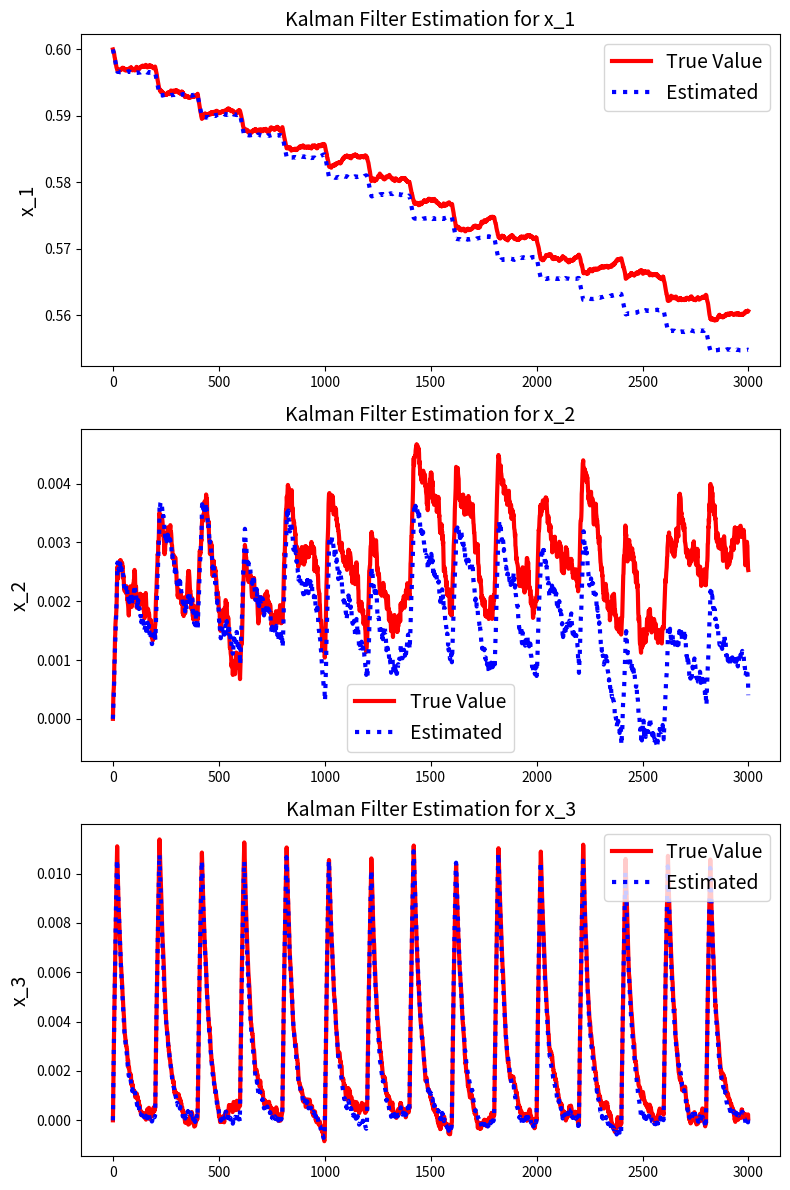
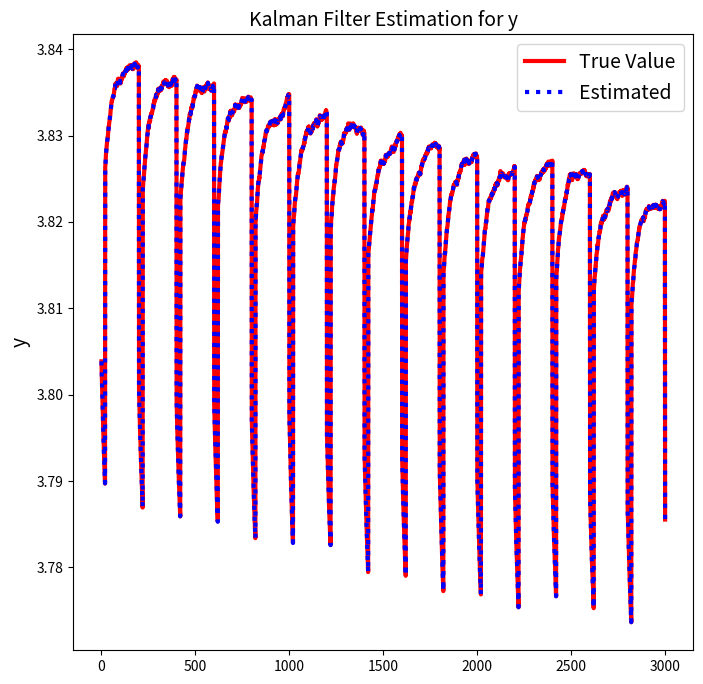
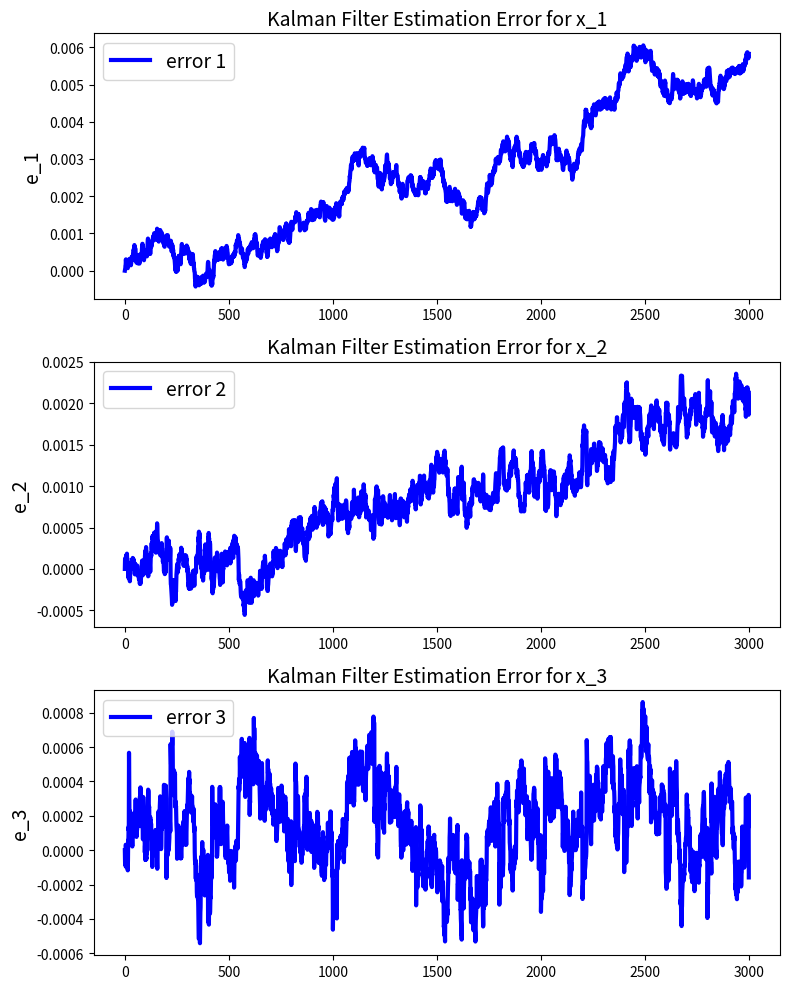

These figures' Python source, in order:
#!/usr/bin/env python3
# -*- coding: utf-8 -*-
"""
Created on Fri Apr 21 16:03:57 2023

@author: moonjihoon
"""

import numpy as np
import math
import sympy
from scipy.linalg import sqrtm
import matplotlib.pyplot as plt

## Input Current Profile
amplitude = 0.5
start_times = [0, 200, 400, 600, 800, 1000, 1200, 1400, 1600, 1800, 2000, 2200, 2400, 2600, 2800, 3000]
durations = [20, 20, 20, 20, 20, 20, 20, 20, 20, 20, 20, 20, 20, 20, 20, 20]
end_time = 3000
num_samples = 3000

time = np.linspace(0, end_time, num_samples)

U = np.zeros_like(time)

for start, duration in zip(start_times, durations):
    U[(time >= start) & (time < start + duration)] = amplitude
    
## Initial Values
N = 3000                                # Number of time steps
dt = 1

# Initial SOC
SOC_int = 0.6;

x0 = np.array([[SOC_int],[0],[0]])      # Initial State
xhat = x0                               # Initial State Estimate
Q = np.diag(np.array([0.000000005, 0.000000005, 0.000000005]))        # Process Noise Covariance
R = np.diag(np.array([0.000000005]))              # Measurement Noise Covariance
P0 = np.diag(np.array([1, 1, 1]))       # Initial Error Covariance

## Linearization

x1 = sympy.Symbol('x1')
x2 = sympy.Symbol('x2')
x3 = sympy.Symbol('x3')
u = sympy.Symbol('u')

# Nonlinear Parameters
V_oc = -1.031*sympy.exp(-35*x1) + 3.685 + 0.2156*x1 - 0.1178*x1**2 + 0.3201*x1**3
R0 = 0.1562*sympy.exp(-24.37*x1) + 0.07446
Rs = 0.3208*sympy.exp(-29.14*x1) + 0.04669
Cs = -752.9*sympy.exp(-13.51*x1) + 703.6
Rf = 6.603*sympy.exp(-155.2*x1) + 0.04984
Cf = -6056*sympy.exp(-27.12*x1) + 4475
Rsd = 999999999999
Cb = 3060

## Nonlinear Model
# State Equations
f1 = -(1/(Rsd*Cb))*x1 - (1/Cb)*u
f2 = -(1/(Rf*Cf))*x2 + (1/Cf)*u
f3 = -(1/(Rs*Cs))*x3 + (1/Cs)*u

# Output Equation
Vb = V_oc - R0*u - x2 - x3;

## Linearized Model Matrix
# F and G matrix
df1dx1 = sympy.diff(f1,x1)
df2dx1 = sympy.diff(f2,x1)
df2dx2 = sympy.diff(f2,x2)
df3dx1 = sympy.diff(f3,x1)
df3dx3 = sympy.diff(f3,x3)

df1du = sympy.diff(f1,u)
df2du = sympy.diff(f2,u)
df3du = sympy.diff(f3,u)

F11 = df1dx1.subs(x1,SOC_int)
F21 = df2dx1.subs({x1:SOC_int , x2:0 , u:0})
F22 = df2dx2.subs({x1:SOC_int , x2:0})
F31 = df3dx1.subs({x1:SOC_int , x3:0 , u:0})
F33 = df3dx3.subs({x1:SOC_int , x3:0})

G1 = df1du
G2 = df2du.subs(x1,SOC_int)
G3 = df3du.subs(x1,SOC_int)

# H and D matrix
dVbdx1 = sympy.diff(Vb,x1)
dVbdx2 = sympy.diff(Vb,x2)
dVbdx3 = sympy.diff(Vb,x3)

dVbdu = sympy.diff(Vb,u)

H1 = dVbdx1.subs({x1:SOC_int, u:0})
H2 = dVbdx2
H3 = dVbdx3

# Define System Matrices
F = np.array([[F11, 0, 0],[F21, F22, 0],[F31, 0, F33]])
G = np.array([[G1],[G2],[G3]])
H = np.array([H1, H2, H3])
D = dVbdu.subs(x1,SOC_int)

H0 = H
h0 = Vb.subs({x1:SOC_int, x2:0, x3:0, u:0})
z0 = h0 - H0 @ x0

# Discrete Time Extended Kalman Filter
class DiscreteTimeKF:
    
    def __init__(self, State, U, State_covariance, F, H, Q, R, G, M, h, L,Rs,Cs,Rf,Cf,Rsd,Cb,dt):
        self.State = State
        self.Measurement = None
        self.Control = U
        self.StateCovariance = State_covariance
        self.ProcessCovariance = Q
        self.MeasurementCovariance = R
        self.Fmatrix = F
        self.Gmatrix = G
        self.Hmatrix = H
        self.Mmatrix = M
        self.hmatrix = h
        self.Lmatrix = L
        self.R_s = Rs
        self.C_s = Cs
        self.R_f = Rf
        self.C_f = Cf
        self.R_sd = Rsd
        self.C_b = Cb
        self.d_t = dt
    
    def predict(self):
        """
        PREDICT the state estimate and compute its covariance
        """
        xhat = self.State
        P = self.StateCovariance
        F = self.Fmatrix
        Q = self.ProcessCovariance
        U = self.Control
        L = self.Lmatrix
        Rs = self.R_s
        Cs = self.C_s
        Rf = self.R_f
        Cf = self.C_f
        Rsd = self.R_sd
        Cb = self.C_b
        d_t = self.d_t
        
        xhat[0] = xhat[0] + d_t*(-(1/(Rsd*Cb))*xhat[0] - (1/Cb)*U);
        xhat[1] = xhat[1] + d_t*(-(1/(Rf*Cf))*xhat[1] + (1/Cf)*U);
        xhat[2] = xhat[2] + d_t*(-(1/(Rs*Cs))*xhat[2] + (1/Cs)*U);
            
        P = F.dot(P).dot(F.T) + L @ Q @ L.T
        
        self.StateCovariance = P
        self.State = xhat
    
    def correct(self):
        """
        CORRECT the state estimate and compute its covariance
        """
        xhat = self.State
        P = self.StateCovariance
        y = self.Measurement
        H = self.Hmatrix
        h = self.hmatrix
        M = self.Mmatrix
        R = self.MeasurementCovariance
        
        K = P @ H.T / (H @ P @ H.T + M * R * M)
        xhat = xhat + K.T*(y - h)
        P = (np.eye(len(xhat)) - K.dot(H)) * P
        
        self.StateCovariance = P
        self.State = xhat

# Create an object of the class using the class name
#from RUN_KF import DiscreteTimeKF

KF = DiscreteTimeKF

KF.State = xhat
KF.Control = U[1]
KF.StateCovariance = P0
KF.ProcessCovariance = Q
KF.MeasurementCovariance = R
KF.Fmatrix = F
KF.Gmatrix = G
KF.Hmatrix = H0
KF.Mmatrix = 1
KF.hmatrix = h0
KF.Lmatrix = np.eye(3)
KF.R_s = Rs.subs(x1,SOC_int)
KF.C_s = Cs.subs(x1,SOC_int)
KF.R_f = Rf.subs(x1,SOC_int)
KF.C_f = Cf.subs(x1,SOC_int)
KF.R_sd = Rsd
KF.C_b = Cb
KF.d_t = dt

## Simulate system with noisy measurements and call Kalman filter class
# Preallocate for storage and store initial conditions

xarray = np.zeros((3,N),dtype=object)
xarray[:,0] = x0.flatten()
yarray = np.zeros((1,N))
xhatarray = np.zeros((3,N),dtype=object)
xhatarray[:,0] = x0.flatten()
yhatarray = np.zeros((1,N))

Parray = np.zeros((3,N))
Parray[:,0] = np.zeros((3,1)).flatten()

x = np.zeros((3,N),dtype=object)
y = np.zeros((1,N))

x[:,0] = x0.flatten()
y[:,0] = -1.031*math.exp(-35*x[0,0])+3.685+0.2156*x[0,0] - 0.1178*x[0,0]**2 + 0.3201*x[0,0]**3 - (0.1562*math.exp(-24.37*x[0,0])+0.07446)*U[0] - x[1,0] - x[2,0];

x_true = np.zeros((3,N),dtype=object)
y_true = np.zeros((1,N))

x_true[:,0] = x0.flatten()
y_true[:,0] = y[:,0]

P = P0
H = H0
h = h0
z = z0

yarray[:,0] = y[:,0]
yhatarray[:,0] = y[:,0]


for i in range(1,N):
    
    v = sqrtm(R) @ np.random.randn(1)
    w = sqrtm(Q) @ np.random.randn(3,1)
    
    
    R_s = 0.3208*np.exp(-29.14*x[0,i-1])+0.04669;
    C_s = -752.9*np.exp(-13.51*x[0,i-1])+703.6;
    R_f = 6.603*np.exp(-155.2*x[0,i-1])+0.04984;
    C_f = -6056*np.exp(-27.12*x[0,i-1])+4475;
    
    x[0,i] = x[0,i-1] + dt*(-(1/(Rsd*Cb))*x[0,i-1] - (1/Cb)*U[i-1]) + w[0];
    x[1,i] = x[1,i-1] + dt*(-(1/(R_f*C_f))*x[1,i-1] + (1/C_f)*U[i-1]) + w[1];
    x[2,i] = x[2,i-1] + dt*(-(1/(R_s*C_s))*x[2,i-1] + (1/C_s)*U[i-1]) + w[2];
    
    y[:,i] =  -1.031*np.exp(-35*x[0,i])+3.685 + 0.2156*x[0,i] - 0.1178*x[0,i]**2 + 0.3201*x[0,i]**3 - (0.1562*np.exp(-24.37*x[0,i])+0.07446)*U[i] - x[1,i] - x[2,i] + v;
    
    x_true[0,i] = x_true[0,i-1] + dt*(-(1/(Rsd*Cb))*x_true[0,i-1] - (1/Cb)*U[i-1]) 
    x_true[1,i] = x_true[1,i-1] + dt*(-(1/(R_f*C_f))*x_true[1,i-1] + (1/C_f)*U[i-1])
    x_true[2,i] = x_true[2,i-1] + dt*(-(1/(R_s*C_s))*x_true[2,i-1] + (1/C_s)*U[i-1])
    
    y_true[:,i] =  -1.031*math.exp(-35*x_true[0,i])+3.685 + 0.2156*x_true[0,i] - 0.1178*x_true[0,i]**2 + 0.3201*x_true[0,i]**3 - (0.1562*math.exp(-24.37*x_true[0,i])+0.07446)*U[i] - x_true[1,i] - x_true[2,i] 
    
    xarray[:,i] = np.concatenate(x[:,i].flatten())
    yarray[:,i] = y[:,i].flatten()
    
    KF.Measurement = y[:,i]
    KF.Control = U[i]
    
    KF.R_s = R_s
    KF.C_s = C_s
    KF.R_f = R_f
    KF.C_f = C_f
    
    #Predict
    KF.predict(KF)
    
    x_1 = KF.State[0].item()
    x_2 = KF.State[1].item()
    x_3 = KF.State[2].item()
    
    dVbdx1 = (7217*math.exp(-35*x_1))/200 - (589*x_1)/2500 + (1903297*U[i]*math.exp(-(2437*x_1)/100))/500000 + (9603*x_1**2)/10000 + 539/2500;
    dVbdx2 = -1;
    dVbdx3 = -1;
    
    H = np.array([dVbdx1, dVbdx2, dVbdx3])
    h = -1.031*math.exp(-35*x_1)+3.685 + 0.2156*x_1-0.1178*x_1**2 + 0.3201*x_1**3 - (0.1562*math.exp(-24.37*x_1)+0.07446)*U[i] - x_2 - x_3
    
    KF.Hmatrix = H
    KF.hmatrix = h
    
    # Update
    KF.correct(KF)
    
    # Save estimates
    xhatarray[:,i] = KF.State.flatten()
    yhatarray[:,i] = -1.031*math.exp(-35*xhatarray[0,i])+3.685 + 0.2156*xhatarray[0,i]-0.1178*xhatarray[0,i]**2 + 0.3201*xhatarray[0,i]**3 - (0.1562*math.exp(-24.37*xhatarray[0,i])+0.07446)*U[i] - xhatarray[1,i] - xhatarray[2,i]
    Parray[:,i] = np.diag(KF.StateCovariance)

e = xarray - xhatarray

# Figure
fig, axs = plt.subplots(3, 1, figsize=(8, 12))

t = np.arange(N)

#axs[0].plot(t, x_true[0], 'r', linewidth=3)
axs[0].plot(t, xarray[0], 'r', linewidth=3)
axs[0].plot(t, xhatarray[0], 'b', linewidth=3, linestyle='dotted')
axs[0].set_ylabel('x_1', fontsize=14)
axs[0].legend(['True Value', 'Estimated'], fontsize=14)
axs[0].set_title('Kalman Filter Estimation for x_1', fontsize=14)

#axs[1].plot(t, x_true[1], 'r', linewidth=3)
axs[1].plot(t, xarray[1], 'r', linewidth=3)
axs[1].plot(t, xhatarray[1], 'b', linewidth=3, linestyle='dotted')
axs[1].set_ylabel('x_2', fontsize=14)
axs[1].legend(['True Value', 'Estimated'], fontsize=14)
axs[1].set_title('Kalman Filter Estimation for x_2', fontsize=14)

#axs[2].plot(t, x_true[2], 'r', linewidth=3)
axs[2].plot(t, xarray[2], 'r', linewidth=3)
axs[2].plot(t, xhatarray[2], 'b', linewidth=3, linestyle='dotted')
axs[2].set_ylabel('x_3', fontsize=14)
axs[2].legend(['True Value', 'Estimated'], fontsize=14)
axs[2].set_title('Kalman Filter Estimation for x_3', fontsize=14)

plt.tight_layout()
plt.show()

fig, axs = plt.subplots(1, 1, figsize=(8, 8))
#axs.plot(t, y_true.T, 'r', linewidth=3)
axs.plot(t, yarray.T, 'r', linewidth=3)
axs.plot(t, yhatarray.T, 'b', linewidth=3, linestyle='dotted')
axs.set_ylabel('y', fontsize=14)
axs.legend(['True Value', 'Estimated'], fontsize=14)
axs.set_title('Kalman Filter Estimation for y', fontsize=14)
plt.show()

fig, axs = plt.subplots(3, 1, figsize=(8, 10))
axs[0].plot(t, e[0], 'b', linewidth=3)
axs[0].set_ylabel('e_1', fontsize=14)
axs[0].legend(['error 1'], fontsize=14)
axs[0].set_title('Kalman Filter Estimation Error for x_1', fontsize=14)


axs[1].plot(t, e[1], 'b', linewidth=3)
axs[1].set_ylabel('e_2', fontsize=14)
axs[1].legend(['error 2'], fontsize=14)
axs[1].set_title('Kalman Filter Estimation Error for x_2', fontsize=14)

axs[2].plot(t, e[2], 'b', linewidth=3)
axs[2].set_ylabel('e_3', fontsize=14)
axs[2].legend(['error 3'], fontsize=14)
axs[2].set_title('Kalman Filter Estimation Error for x_3', fontsize=14)

plt.tight_layout()
plt.show()
